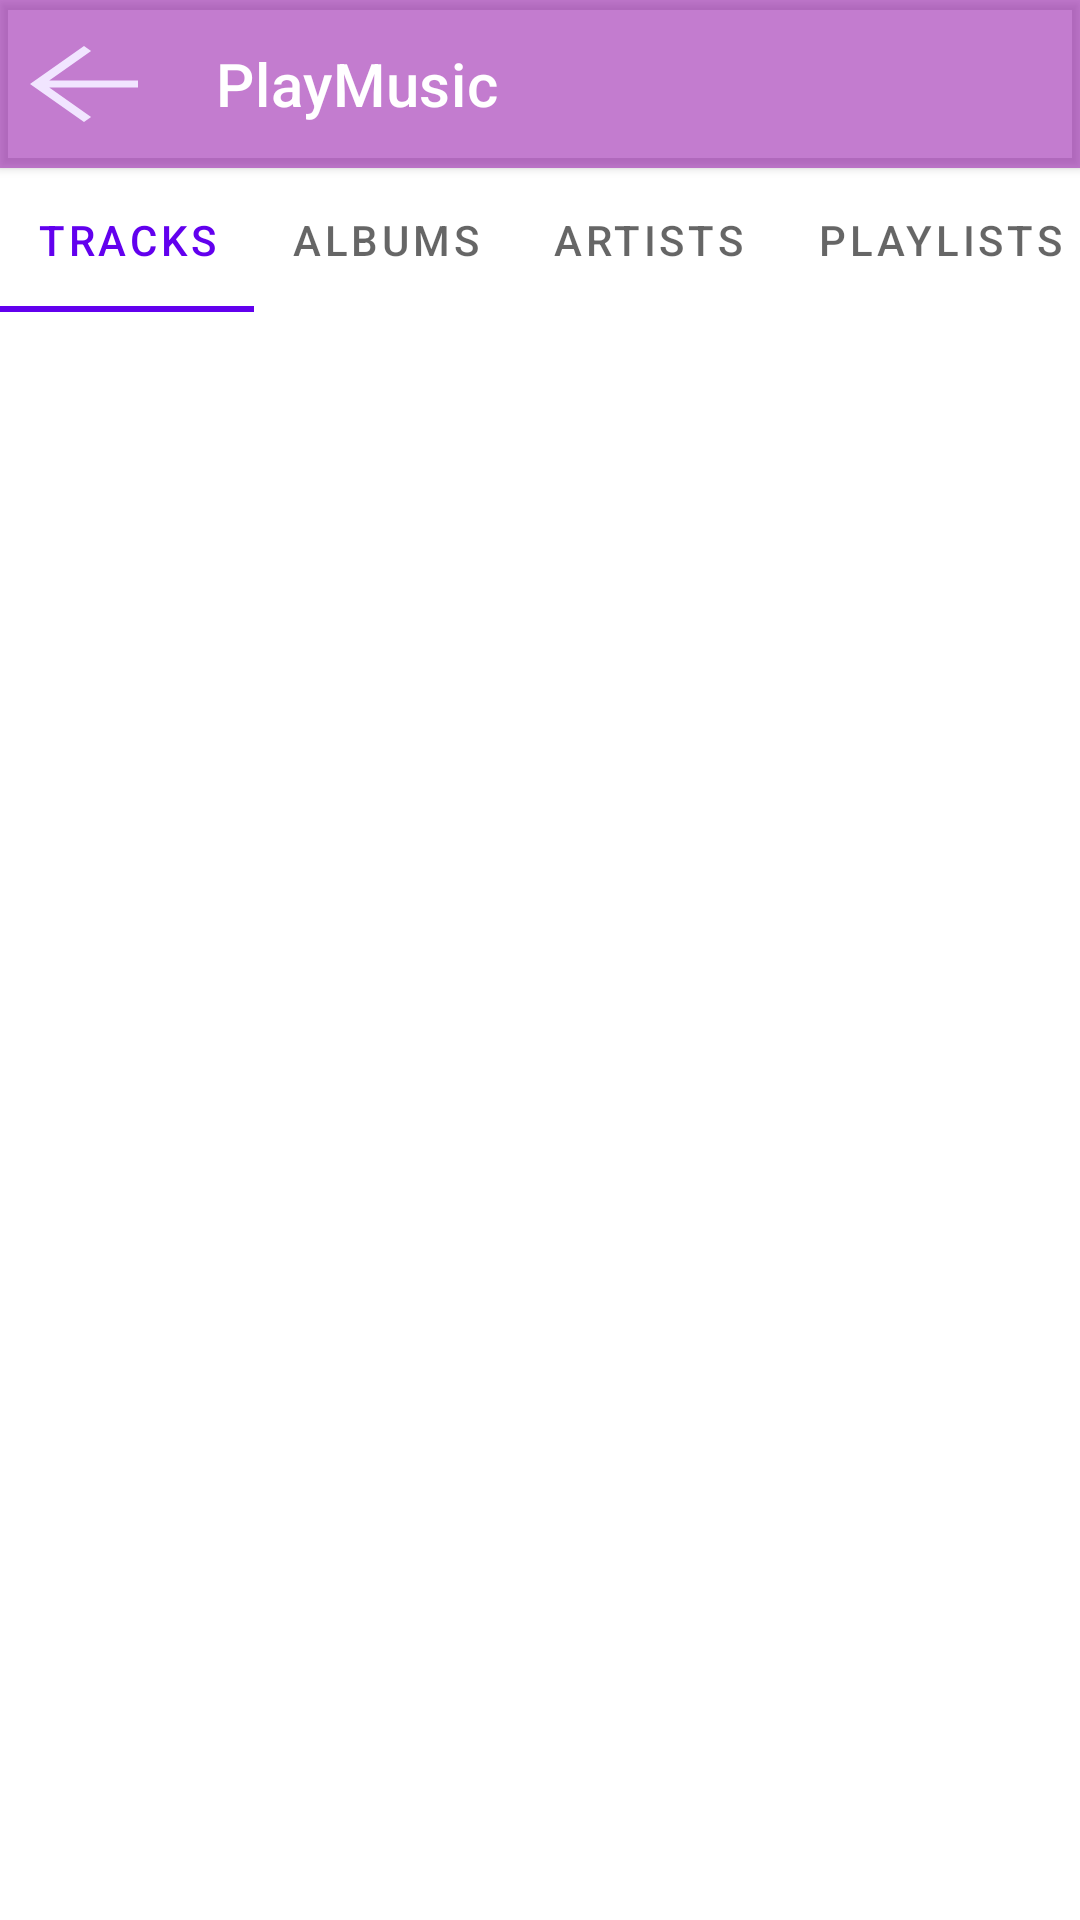

Here is an Android app screen rendered from its layout file. Give the layout XML and the strings, colors and styles it references.
<!-- AndroidManifest.xml: application theme Theme.PlayMusic -->
<!-- res/layout/activity_main.xml -->
<?xml version="1.0" encoding="utf-8"?>
<androidx.constraintlayout.widget.ConstraintLayout xmlns:android="http://schemas.android.com/apk/res/android"
    xmlns:app="http://schemas.android.com/apk/res-auto"
    xmlns:tools="http://schemas.android.com/tools"
    android:id="@+id/activity_main"
    android:layout_width="match_parent"
    android:layout_height="match_parent"
    tools:context=".MainActivity">

    <ScrollView
        android:id="@+id/list_item"
        android:layout_width="match_parent"
        android:layout_height="0dp"
        app:layout_constrainedHeight="true"
        app:layout_constraintBottom_toBottomOf="parent"
        app:layout_constraintLeft_toLeftOf="parent"
        app:layout_constraintRight_toRightOf="parent"
        app:layout_constraintTop_toBottomOf="@+id/tabs">

        <LinearLayout
            android:id="@+id/linear_track_list"
            android:layout_width="match_parent"
            android:layout_height="wrap_content"
            android:layout_margin="4dp"
            android:orientation="vertical">

            
            <ViewStub
                android:id="@+id/track_card_stub"
                android:layout_width="match_parent"
                android:layout_height="match_parent"
                android:inflatedId="@+id/track_card"
                android:layout="@layout/track_card" />

        </LinearLayout>
    </ScrollView>

    <com.google.android.material.appbar.MaterialToolbar
        android:id="@+id/materialToolbar3"
        android:layout_width="0dp"
        android:layout_height="wrap_content"
        android:background="#9A9C27B0"
        android:elevation="2sp"
        android:minHeight="?attr/actionBarSize"
        android:theme="?attr/actionBarTheme"
        app:layout_constraintEnd_toEndOf="parent"
        app:layout_constraintStart_toStartOf="parent"
        app:layout_constraintTop_toTopOf="parent"
        app:navigationIcon="@drawable/ic_arrow_back"
        app:navigationIconTint="#F1E5FF"
        app:title="@string/app_name"
        app:titleTextColor="#FFFFFFFF" />

    <com.google.android.material.tabs.TabLayout
        android:id="@+id/tabs"
        android:layout_width="match_parent"
        android:layout_height="wrap_content"
        android:scrollbarAlwaysDrawHorizontalTrack="true"
        app:layout_constraintTop_toBottomOf="@id/materialToolbar3"
        app:tabMode="scrollable"
        tools:ignore="MissingConstraints">

        <com.google.android.material.tabs.TabItem
            android:layout_width="wrap_content"
            android:layout_height="wrap_content"
            android:text="@string/tracks_tab" />

        <com.google.android.material.tabs.TabItem
            android:layout_width="wrap_content"
            android:layout_height="wrap_content"
            android:text="@string/albums_tab" />

        <com.google.android.material.tabs.TabItem
            android:layout_width="wrap_content"
            android:layout_height="wrap_content"
            android:text="@string/artists_tab" />

        <com.google.android.material.tabs.TabItem
            android:layout_width="wrap_content"
            android:layout_height="wrap_content"
            android:text="@string/playlists_tab" />

        <com.google.android.material.tabs.TabItem
            android:layout_width="wrap_content"
            android:layout_height="wrap_content"
            android:text="@string/files_tab" />

    </com.google.android.material.tabs.TabLayout>

</androidx.constraintlayout.widget.ConstraintLayout>
<!-- res/layout/track_card.xml (included above) -->
<?xml version="1.0" encoding="utf-8"?>
<androidx.constraintlayout.widget.ConstraintLayout
    xmlns:android="http://schemas.android.com/apk/res/android"
    android:id="@+id/track_card"
    android:layout_width="match_parent"
    android:layout_height="match_parent"
    xmlns:app="http://schemas.android.com/apk/res-auto">

    <androidx.cardview.widget.CardView
        android:id="@+id/music_info_card"
        android:layout_width="match_parent"
        android:layout_height="wrap_content"
        android:layout_margin="4dp"
        android:clickable="true"
        android:focusable="true"
        app:cardBackgroundColor="#C93700B3"
        app:cardElevation="2sp"
        app:layout_constraintBottom_toBottomOf="parent"
        app:layout_constraintTop_toTopOf="parent"
        app:layout_constraintLeft_toLeftOf="parent"
        app:layout_constraintRight_toRightOf="parent">

        <LinearLayout
            android:layout_width="match_parent"
            android:layout_height="wrap_content"
            android:orientation="horizontal">

            <ImageView
                android:id="@+id/album_cover"
                android:layout_width="48dp"
                android:layout_height="48dp"
                android:contentDescription="@string/album_default_image"
                android:scaleType="fitCenter"
                android:src="@drawable/ic_album"
                android:layout_marginStart="8sp"
                android:layout_marginEnd="8sp"
                android:layout_marginTop="8sp"
                android:layout_marginBottom="8sp"/>

            <LinearLayout
                android:layout_width="match_parent"
                android:layout_height="match_parent"
                android:orientation="vertical"
                android:layout_marginStart="8sp"
                android:layout_marginEnd="8sp"
                android:layout_marginTop="8sp"
                android:layout_marginBottom="8sp">

                <TextView
                    android:id="@+id/track_title"
                    android:layout_width="match_parent"
                    android:layout_height="0dp"
                    android:layout_weight=".7"
                    android:text="@string/track_title"
                    android:textColor="@color/white"
                    android:textSize="24sp"/>

                <androidx.constraintlayout.widget.ConstraintLayout
                    android:layout_width="match_parent"
                    android:layout_height="0dp"
                    android:layout_weight="0.4"
                    android:orientation="horizontal">

                    <TextView
                        android:layout_width="0dp"
                        android:layout_height="match_parent"
                        app:layout_constraintLeft_toLeftOf="parent"
                        android:text="@string/artist"
                        android:textColor="#AEFFFFFF"/>

                    <TextView
                        android:layout_width="0dp"
                        android:layout_height="match_parent"
                        app:layout_constraintRight_toRightOf="parent"
                        android:text="@string/album"
                        android:textColor="#AEFFFFFF"/>

                </androidx.constraintlayout.widget.ConstraintLayout>
            </LinearLayout>

        </LinearLayout>

    </androidx.cardview.widget.CardView>

</androidx.constraintlayout.widget.ConstraintLayout>
<!-- resources referenced by this layout -->
<resources>
  <!-- drawable ic_album (drawable) -->
  <vector xmlns:android="http://schemas.android.com/apk/res/android"
      android:width="48dp"
      android:height="48dp"
      android:viewportWidth="48"
      android:viewportHeight="48">
    <path
        android:fillColor="#F1E5FF"
        android:pathData="M24,30.6q2.8,0 4.775,-1.9 1.975,-1.9 1.975,-4.7 0,-2.8 -1.975,-4.775Q26.8,17.25 24,17.25q-2.8,0 -4.7,1.975Q17.4,21.2 17.4,24q0,2.8 1.9,4.7 1.9,1.9 4.7,1.9ZM24,26q-0.85,0 -1.425,-0.575Q22,24.85 22,24q0,-0.85 0.575,-1.425Q23.15,22 24,22q0.85,0 1.425,0.575Q26,23.15 26,24q0,0.85 -0.575,1.425Q24.85,26 24,26ZM24,42q-3.7,0 -6.975,-1.425Q13.75,39.15 11.3,36.7 8.85,34.25 7.425,31 6,27.75 6,24t1.425,-7.025q1.425,-3.275 3.875,-5.7 2.45,-2.425 5.7,-3.85Q20.25,6 24,6t7.025,1.425q3.275,1.425 5.7,3.85 2.425,2.425 3.85,5.7Q42,20.25 42,24q0,3.7 -1.425,6.975 -1.425,3.275 -3.85,5.725 -2.425,2.45 -5.7,3.875Q27.75,42 24,42ZM24,40.45q6.85,0 11.65,-4.8 4.8,-4.8 4.8,-11.65 0,-6.85 -4.8,-11.65 -4.8,-4.8 -11.65,-4.8 -6.85,0 -11.65,4.8 -4.8,4.8 -4.8,11.65 0,6.85 4.8,11.65 4.8,4.8 11.65,4.8ZM24,24Z"/>
  </vector>
  <!-- drawable ic_arrow_back (drawable) -->
  <vector xmlns:android="http://schemas.android.com/apk/res/android"
      android:width="54dp"
      android:height="38dp"
      android:viewportWidth="48"
      android:viewportHeight="48">
    <path
        android:fillColor="#FFFFFF"
        android:pathData="M24,40 L8,24 24,8l2.1,2.1 -12.4,12.4H40v3H13.7l12.4,12.4Z"/>
  </vector>
  <string name="album">Album</string>
  <string name="album_default_image">Album default image</string>
  <string name="albums_tab">Albums</string>
  <string name="app_name" translatable="false">PlayMusic</string>
  <string name="artist">Artist</string>
  <string name="artists_tab">Artists</string>
  <string name="files_tab">Files</string>
  <string name="playlists_tab">Playlists</string>
  <string name="track_title">Track Title</string>
  <string name="tracks_tab">Tracks</string>
  <style name="Theme.PlayMusic" parent="Theme.MaterialComponents.DayNight.NoActionBar">
          <item name="android:windowNoTitle">true</item>
          
          <item name="colorPrimary">@color/purple_500</item>
          <item name="colorPrimaryVariant">@color/purple_700</item>
          <item name="colorOnPrimary">@color/white</item>
          
          <item name="colorSecondary">@color/teal_200</item>
          <item name="colorSecondaryVariant">@color/teal_700</item>
          <item name="colorOnSecondary">@color/black</item>
          
          <item name="android:statusBarColor" tools:targetApi="l">?attr/colorPrimaryVariant</item>
          
      </style>
  <!-- not gathered from this repository: default colours our renderer supplied (Android Studio template values) -->
  <color name="purple_500">#FF6200EE</color>
  <color name="purple_700">#FF3700B3</color>
  <color name="teal_200">#FF03DAC5</color>
  <color name="teal_700">#FF018786</color>
  <color name="black">#FF000000</color>
  <color name="white">#FFFFFFFF</color>
</resources>
